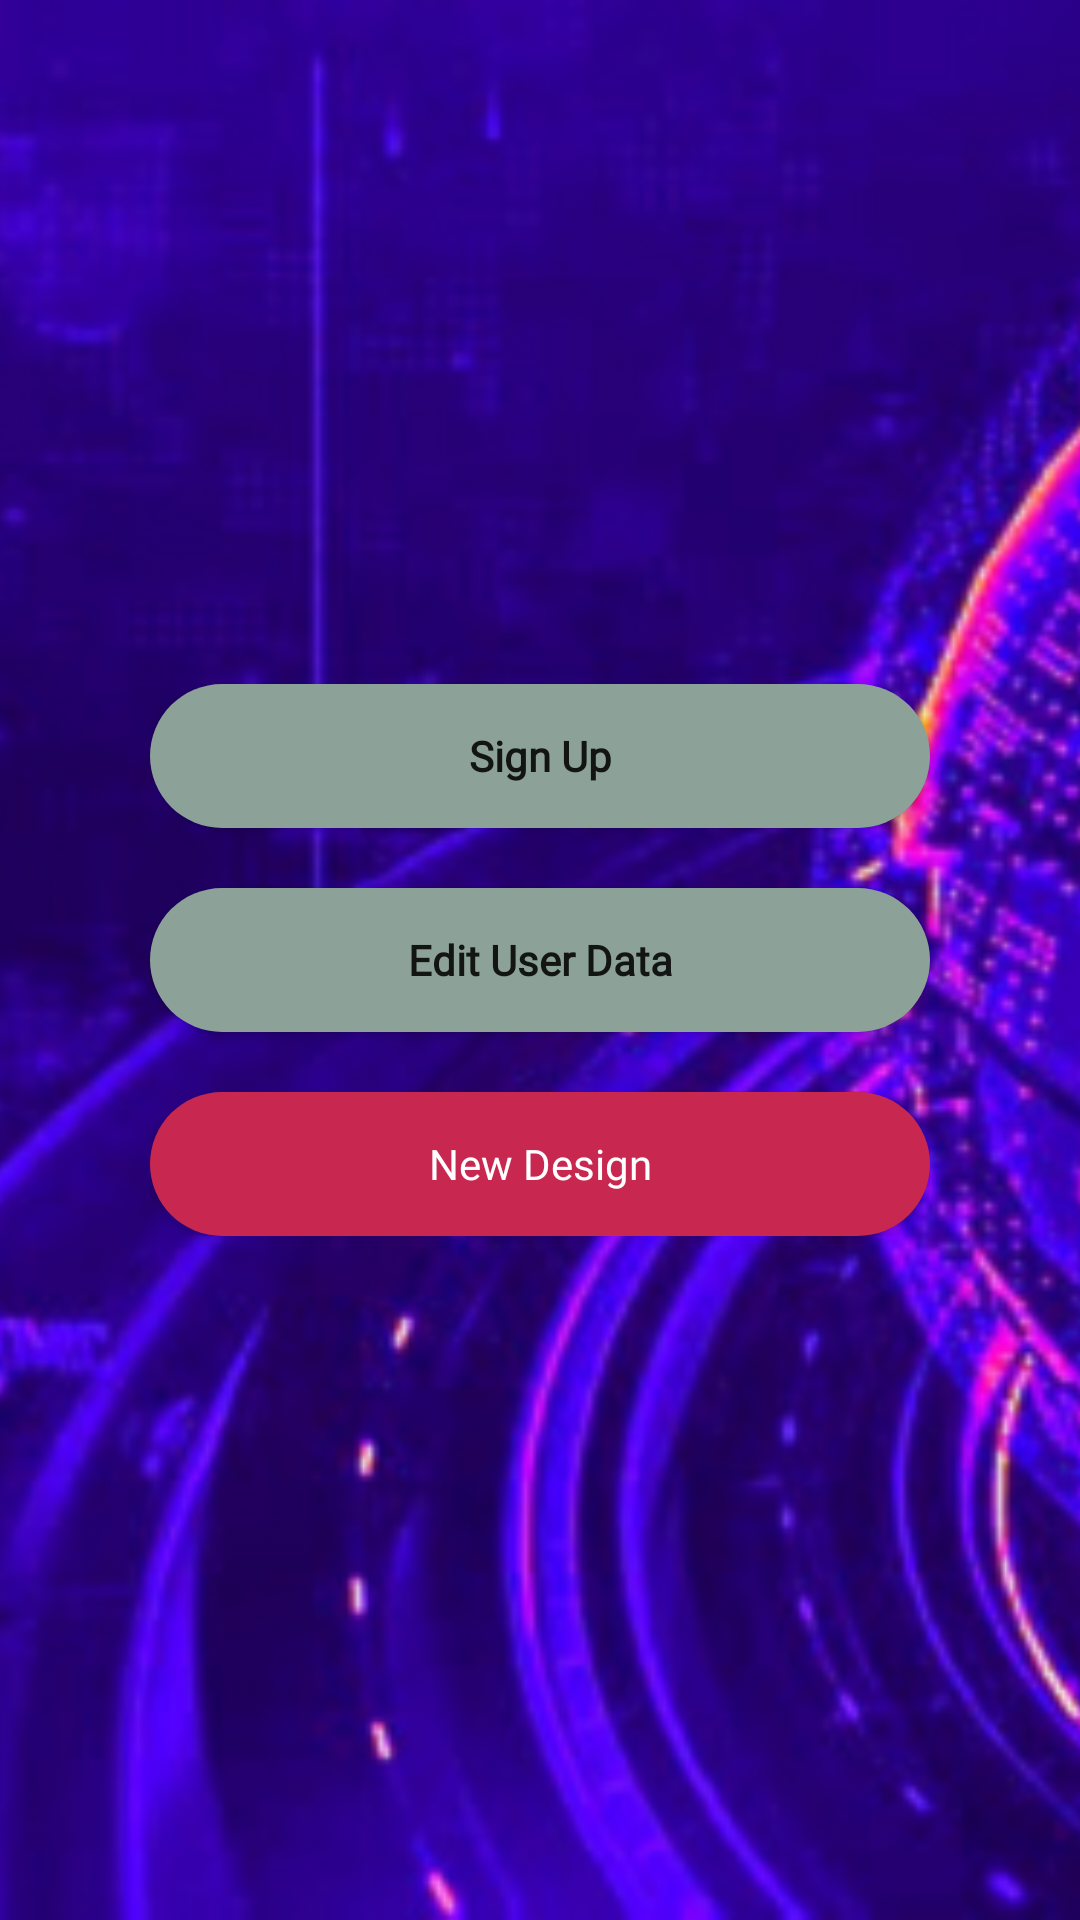

Write the Android layout XML for this screen, with the resource values it uses.
<!-- AndroidManifest.xml: application theme Theme.YemenSolutionTest -->
<!-- res/layout/activity_main.xml -->
<?xml version="1.0" encoding="utf-8"?>
<androidx.constraintlayout.widget.ConstraintLayout xmlns:android="http://schemas.android.com/apk/res/android"
    xmlns:app="http://schemas.android.com/apk/res-auto"
    xmlns:tools="http://schemas.android.com/tools"
    android:layout_width="match_parent"
    android:layout_height="match_parent"
    tools:context=".MainActivity">

    <ImageView
        android:layout_width="match_parent"
        android:layout_height="match_parent"
        android:foreground="@drawable/main_activity_fg"
        android:scaleType="centerCrop"
        android:src="@drawable/header1"
        app:layout_constraintBottom_toBottomOf="parent"
        app:layout_constraintEnd_toEndOf="parent"
        app:layout_constraintStart_toStartOf="parent"
        app:layout_constraintTop_toTopOf="parent" />

    <LinearLayout
        android:layout_width="match_parent"
        android:layout_height="wrap_content"
        android:orientation="vertical"
        android:layout_marginStart="50dp"
        android:layout_marginEnd="50dp"
        app:layout_constraintBottom_toBottomOf="parent"
        app:layout_constraintEnd_toEndOf="parent"
        app:layout_constraintStart_toStartOf="parent"
        app:layout_constraintTop_toTopOf="parent">

        <Button
            android:id="@+id/signup_main_btn"
            android:layout_width="match_parent"
            android:layout_height="wrap_content"
            android:background="@drawable/main_rounded_button"
            android:text="Sign Up"
            android:textAllCaps="false"
            android:textStyle="bold"
            android:fontFamily="@font/cairo_bold"
            android:theme="@style/main_button_style" />

        <Button
            android:id="@+id/edit_user_main_btn"
            android:layout_width="match_parent"
            android:layout_height="wrap_content"
            android:layout_marginTop="20dp"
            android:background="@drawable/main_rounded_button"
            android:text="Edit User Data"
            android:textAllCaps="false"
            android:fontFamily="@font/cairo_bold"
            android:textStyle="bold"
            android:theme="@style/main_button_style" />

        <Button
            android:id="@+id/new_design_btn"
            android:layout_width="match_parent"
            android:layout_height="wrap_content"
            android:layout_marginTop="20dp"
            android:background="@drawable/new_design_btn_bg"
            android:text="New Design"
            android:textAllCaps="false"
            android:textColor="@color/white"
            android:fontFamily="@font/cairo_bold"
            android:theme="@style/new_design_main_button_style" />
    </LinearLayout>

</androidx.constraintlayout.widget.ConstraintLayout>
<!-- resources referenced by this layout -->
<resources>
  <color name="white">#FFFFFFFF</color>
  <!-- drawable header1: png bitmap (drawable-v24, 310529 bytes) -->
  <!-- drawable main_activity_fg (drawable) -->
  <?xml version="1.0" encoding="utf-8"?>
  <shape android:shape="rectangle" xmlns:android="http://schemas.android.com/apk/res/android">
      <gradient android:angle="90"
          android:startColor="#D9000000"
          android:centerColor="#D9000000"
          android:endColor="#D9000000"/>
      <corners android:radius="0dp"/>
  </shape>
  <!-- drawable main_rounded_button (drawable-v24) -->
  <?xml version="1.0" encoding="utf-8"?>
  <shape android:shape="rectangle" xmlns:android="http://schemas.android.com/apk/res/android">
      <corners android:radius="50dp"/>
      <solid android:color="@color/main_button_color"/>
      
  </shape>
  <!-- drawable new_design_btn_bg (drawable) -->
  <?xml version="1.0" encoding="utf-8"?>
  <shape android:shape="rectangle" xmlns:android="http://schemas.android.com/apk/res/android">
      <corners android:radius="50dp"/>
      <solid android:color="@color/sample2_primary"/>
  
  </shape>
  <style name="main_button_style" parent="Theme.MaterialComponents.Light.NoActionBar">
          <item name="colorPrimary">@color/main_button_color</item>
          <item name="colorPrimaryVariant">@color/purple_700</item>
          <item name="colorOnPrimary">@color/black</item>
          
          <item name="colorSecondary">@color/teal_200</item>
          <item name="colorSecondaryVariant">@color/teal_200</item>
          <item name="colorOnSecondary">@color/black</item>
          <item name="android:windowTranslucentStatus">true</item>
      </style>
  <style name="new_design_main_button_style" parent="Theme.MaterialComponents.Light.NoActionBar">
          <item name="colorPrimary">@color/sample2_primary</item>
          <item name="colorPrimaryVariant">@color/purple_700</item>
          <item name="colorOnPrimary">@color/black</item>
          
          <item name="colorSecondary">@color/teal_200</item>
          <item name="colorSecondaryVariant">@color/teal_200</item>
          <item name="colorOnSecondary">@color/black</item>
          <item name="android:windowTranslucentStatus">true</item>
      </style>
  <style name="Theme.YemenSolutionTest" parent="Theme.MaterialComponents.Light.NoActionBar">
          
          <item name="colorPrimary">@color/purple_500</item>
          <item name="colorPrimaryVariant">@color/purple_700</item>
          <item name="colorOnPrimary">@color/white</item>
          
          <item name="colorSecondary">@color/teal_200</item>
          <item name="colorSecondaryVariant">@color/teal_700</item>
          <item name="colorOnSecondary">@color/black</item>
          
          <item name="android:statusBarColor" tools:targetApi="l">#290a19</item>
          <item name="android:windowTranslucentStatus">true</item>
  
          
      </style>
  <color name="main_button_color">#8ca298</color>
  <color name="sample2_primary">#c8284f</color>
  <color name="purple_700">#FF3700B3</color>
  <color name="black">#FF000000</color>
  <color name="teal_200">#FF03DAC5</color>
  <color name="purple_500">#FF6200EE</color>
  <color name="teal_700">#FF018786</color>
</resources>
